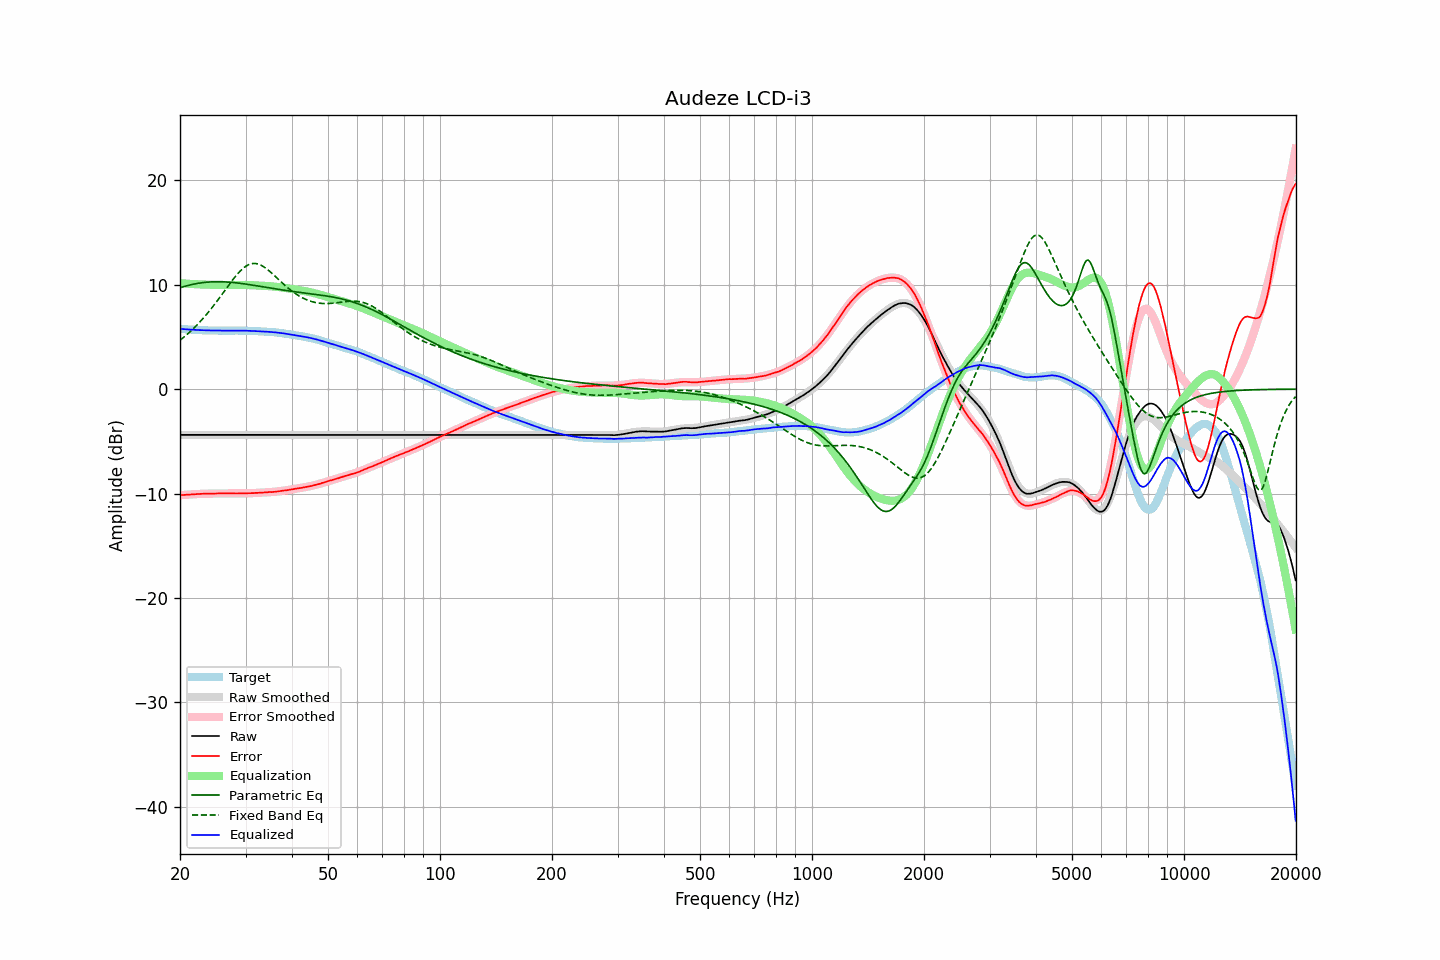

Values plotted in this chart, from the file beside it:
frequency, raw, error, smoothed, error_smoothed, equalization, parametric_eq, fixed_band_eq, equalized_raw, equalized_smoothed, target
20.00, -4.38, -10.16, -4.38, -10.16, 10.16, 9.72, 4.69, 5.78, 5.78, 5.78
20.20, -4.38, -10.14, -4.38, -10.14, 10.14, 9.76, 4.81, 5.77, 5.77, 5.77
20.40, -4.38, -10.13, -4.38, -10.13, 10.13, 9.81, 4.93, 5.75, 5.75, 5.76
20.61, -4.38, -10.12, -4.38, -10.12, 10.12, 9.85, 5.06, 5.74, 5.74, 5.74
20.81, -4.38, -10.10, -4.38, -10.11, 10.11, 9.90, 5.19, 5.73, 5.73, 5.72
21.02, -4.38, -10.09, -4.38, -10.10, 10.10, 9.94, 5.33, 5.72, 5.72, 5.71
21.23, -4.38, -10.08, -4.38, -10.09, 10.09, 9.97, 5.47, 5.71, 5.71, 5.70
21.44, -4.38, -10.09, -4.38, -10.08, 10.08, 10.01, 5.61, 5.70, 5.70, 5.71
21.66, -4.38, -10.07, -4.38, -10.07, 10.07, 10.04, 5.75, 5.69, 5.69, 5.69
21.87, -4.38, -10.07, -4.38, -10.06, 10.06, 10.08, 5.90, 5.68, 5.68, 5.69
22.09, -4.38, -10.05, -4.38, -10.05, 10.05, 10.11, 6.06, 5.67, 5.67, 5.67
22.31, -4.38, -10.05, -4.38, -10.04, 10.04, 10.13, 6.22, 5.67, 5.67, 5.67
22.54, -4.38, -10.03, -4.38, -10.04, 10.04, 10.16, 6.38, 5.66, 5.66, 5.66
22.76, -4.38, -10.03, -4.38, -10.03, 10.03, 10.18, 6.55, 5.65, 5.65, 5.65
22.99, -4.38, -10.02, -4.38, -10.03, 10.03, 10.20, 6.72, 5.65, 5.65, 5.64
23.22, -4.38, -10.01, -4.38, -10.02, 10.02, 10.22, 6.89, 5.64, 5.64, 5.63
23.45, -4.38, -10.02, -4.38, -10.01, 10.01, 10.24, 7.07, 5.64, 5.64, 5.64
23.69, -4.38, -10.01, -4.38, -10.01, 10.01, 10.25, 7.25, 5.63, 5.63, 5.63
23.92, -4.38, -10.00, -4.38, -10.01, 10.01, 10.26, 7.44, 5.63, 5.63, 5.62
24.16, -4.38, -10.01, -4.38, -10.00, 10.00, 10.27, 7.63, 5.62, 5.62, 5.63
24.40, -4.38, -10.00, -4.38, -10.00, 10.00, 10.28, 7.82, 5.62, 5.62, 5.63
24.65, -4.38, -10.00, -4.38, -10.00, 10.00, 10.29, 8.02, 5.62, 5.62, 5.62
24.89, -4.38, -10.00, -4.38, -9.99, 9.99, 10.29, 8.22, 5.62, 5.62, 5.62
25.14, -4.38, -9.99, -4.38, -9.99, 9.99, 10.29, 8.42, 5.61, 5.61, 5.61
25.39, -4.38, -9.99, -4.38, -9.99, 9.99, 10.29, 8.63, 5.61, 5.61, 5.61
25.65, -4.38, -9.99, -4.38, -9.99, 9.99, 10.29, 8.84, 5.61, 5.61, 5.61
25.91, -4.38, -9.98, -4.38, -9.99, 9.99, 10.29, 9.05, 5.61, 5.61, 5.60
26.16, -4.38, -9.99, -4.38, -9.99, 9.99, 10.28, 9.26, 5.61, 5.61, 5.61
26.43, -4.38, -9.99, -4.38, -9.99, 9.99, 10.27, 9.47, 5.61, 5.61, 5.61
26.69, -4.38, -9.99, -4.38, -9.99, 9.99, 10.26, 9.69, 5.61, 5.61, 5.61
26.96, -4.38, -9.99, -4.38, -9.99, 9.99, 10.25, 9.90, 5.61, 5.61, 5.61
27.23, -4.38, -9.98, -4.38, -9.99, 9.99, 10.24, 10.11, 5.61, 5.61, 5.60
27.50, -4.38, -9.98, -4.38, -9.99, 9.99, 10.23, 10.31, 5.61, 5.61, 5.60
27.77, -4.38, -9.99, -4.38, -9.99, 9.99, 10.22, 10.51, 5.61, 5.61, 5.61
28.05, -4.38, -9.99, -4.38, -9.99, 9.99, 10.20, 10.71, 5.61, 5.61, 5.61
28.33, -4.38, -9.99, -4.38, -9.99, 9.99, 10.18, 10.90, 5.61, 5.61, 5.61
28.62, -4.38, -9.99, -4.38, -9.99, 9.99, 10.17, 11.08, 5.61, 5.61, 5.61
28.90, -4.38, -10.00, -4.38, -9.99, 9.99, 10.15, 11.24, 5.61, 5.61, 5.62
29.19, -4.38, -9.99, -4.38, -9.99, 9.99, 10.13, 11.40, 5.61, 5.61, 5.61
29.48, -4.38, -9.99, -4.38, -9.99, 9.99, 10.11, 11.54, 5.61, 5.61, 5.61
29.78, -4.38, -9.99, -4.38, -9.98, 9.98, 10.09, 11.67, 5.60, 5.60, 5.61
30.08, -4.38, -9.98, -4.38, -9.98, 9.98, 10.06, 11.78, 5.60, 5.60, 5.60
30.38, -4.38, -9.97, -4.38, -9.97, 9.97, 10.04, 11.87, 5.60, 5.60, 5.59
30.68, -4.38, -9.97, -4.38, -9.97, 9.97, 10.02, 11.94, 5.59, 5.59, 5.59
30.99, -4.38, -9.96, -4.38, -9.96, 9.96, 9.99, 12.00, 5.58, 5.58, 5.58
31.30, -4.38, -9.96, -4.38, -9.96, 9.96, 9.97, 12.03, 5.58, 5.58, 5.58
31.61, -4.38, -9.95, -4.38, -9.95, 9.95, 9.94, 12.04, 5.57, 5.57, 5.58
31.93, -4.38, -9.93, -4.38, -9.94, 9.94, 9.92, 12.03, 5.56, 5.56, 5.55
32.24, -4.38, -9.93, -4.38, -9.93, 9.93, 9.89, 12.01, 5.55, 5.55, 5.56
32.57, -4.38, -9.92, -4.38, -9.92, 9.92, 9.87, 11.96, 5.55, 5.55, 5.54
32.89, -4.38, -9.92, -4.38, -9.92, 9.92, 9.84, 11.90, 5.54, 5.54, 5.54
33.22, -4.38, -9.91, -4.38, -9.91, 9.91, 9.82, 11.82, 5.53, 5.53, 5.53
33.55, -4.38, -9.90, -4.38, -9.90, 9.90, 9.79, 11.73, 5.52, 5.52, 5.53
33.89, -4.38, -9.89, -4.38, -9.89, 9.89, 9.77, 11.63, 5.51, 5.51, 5.51
34.23, -4.38, -9.87, -4.38, -9.88, 9.88, 9.74, 11.51, 5.50, 5.50, 5.50
34.57, -4.38, -9.87, -4.38, -9.87, 9.87, 9.71, 11.39, 5.49, 5.49, 5.49
34.92, -4.38, -9.85, -4.38, -9.86, 9.86, 9.69, 11.26, 5.48, 5.48, 5.47
35.27, -4.38, -9.86, -4.38, -9.85, 9.85, 9.66, 11.12, 5.47, 5.47, 5.49
35.62, -4.38, -9.84, -4.38, -9.84, 9.84, 9.64, 10.98, 5.46, 5.46, 5.46
35.97, -4.38, -9.83, -4.38, -9.82, 9.82, 9.61, 10.84, 5.44, 5.44, 5.45
... 635 more rows
